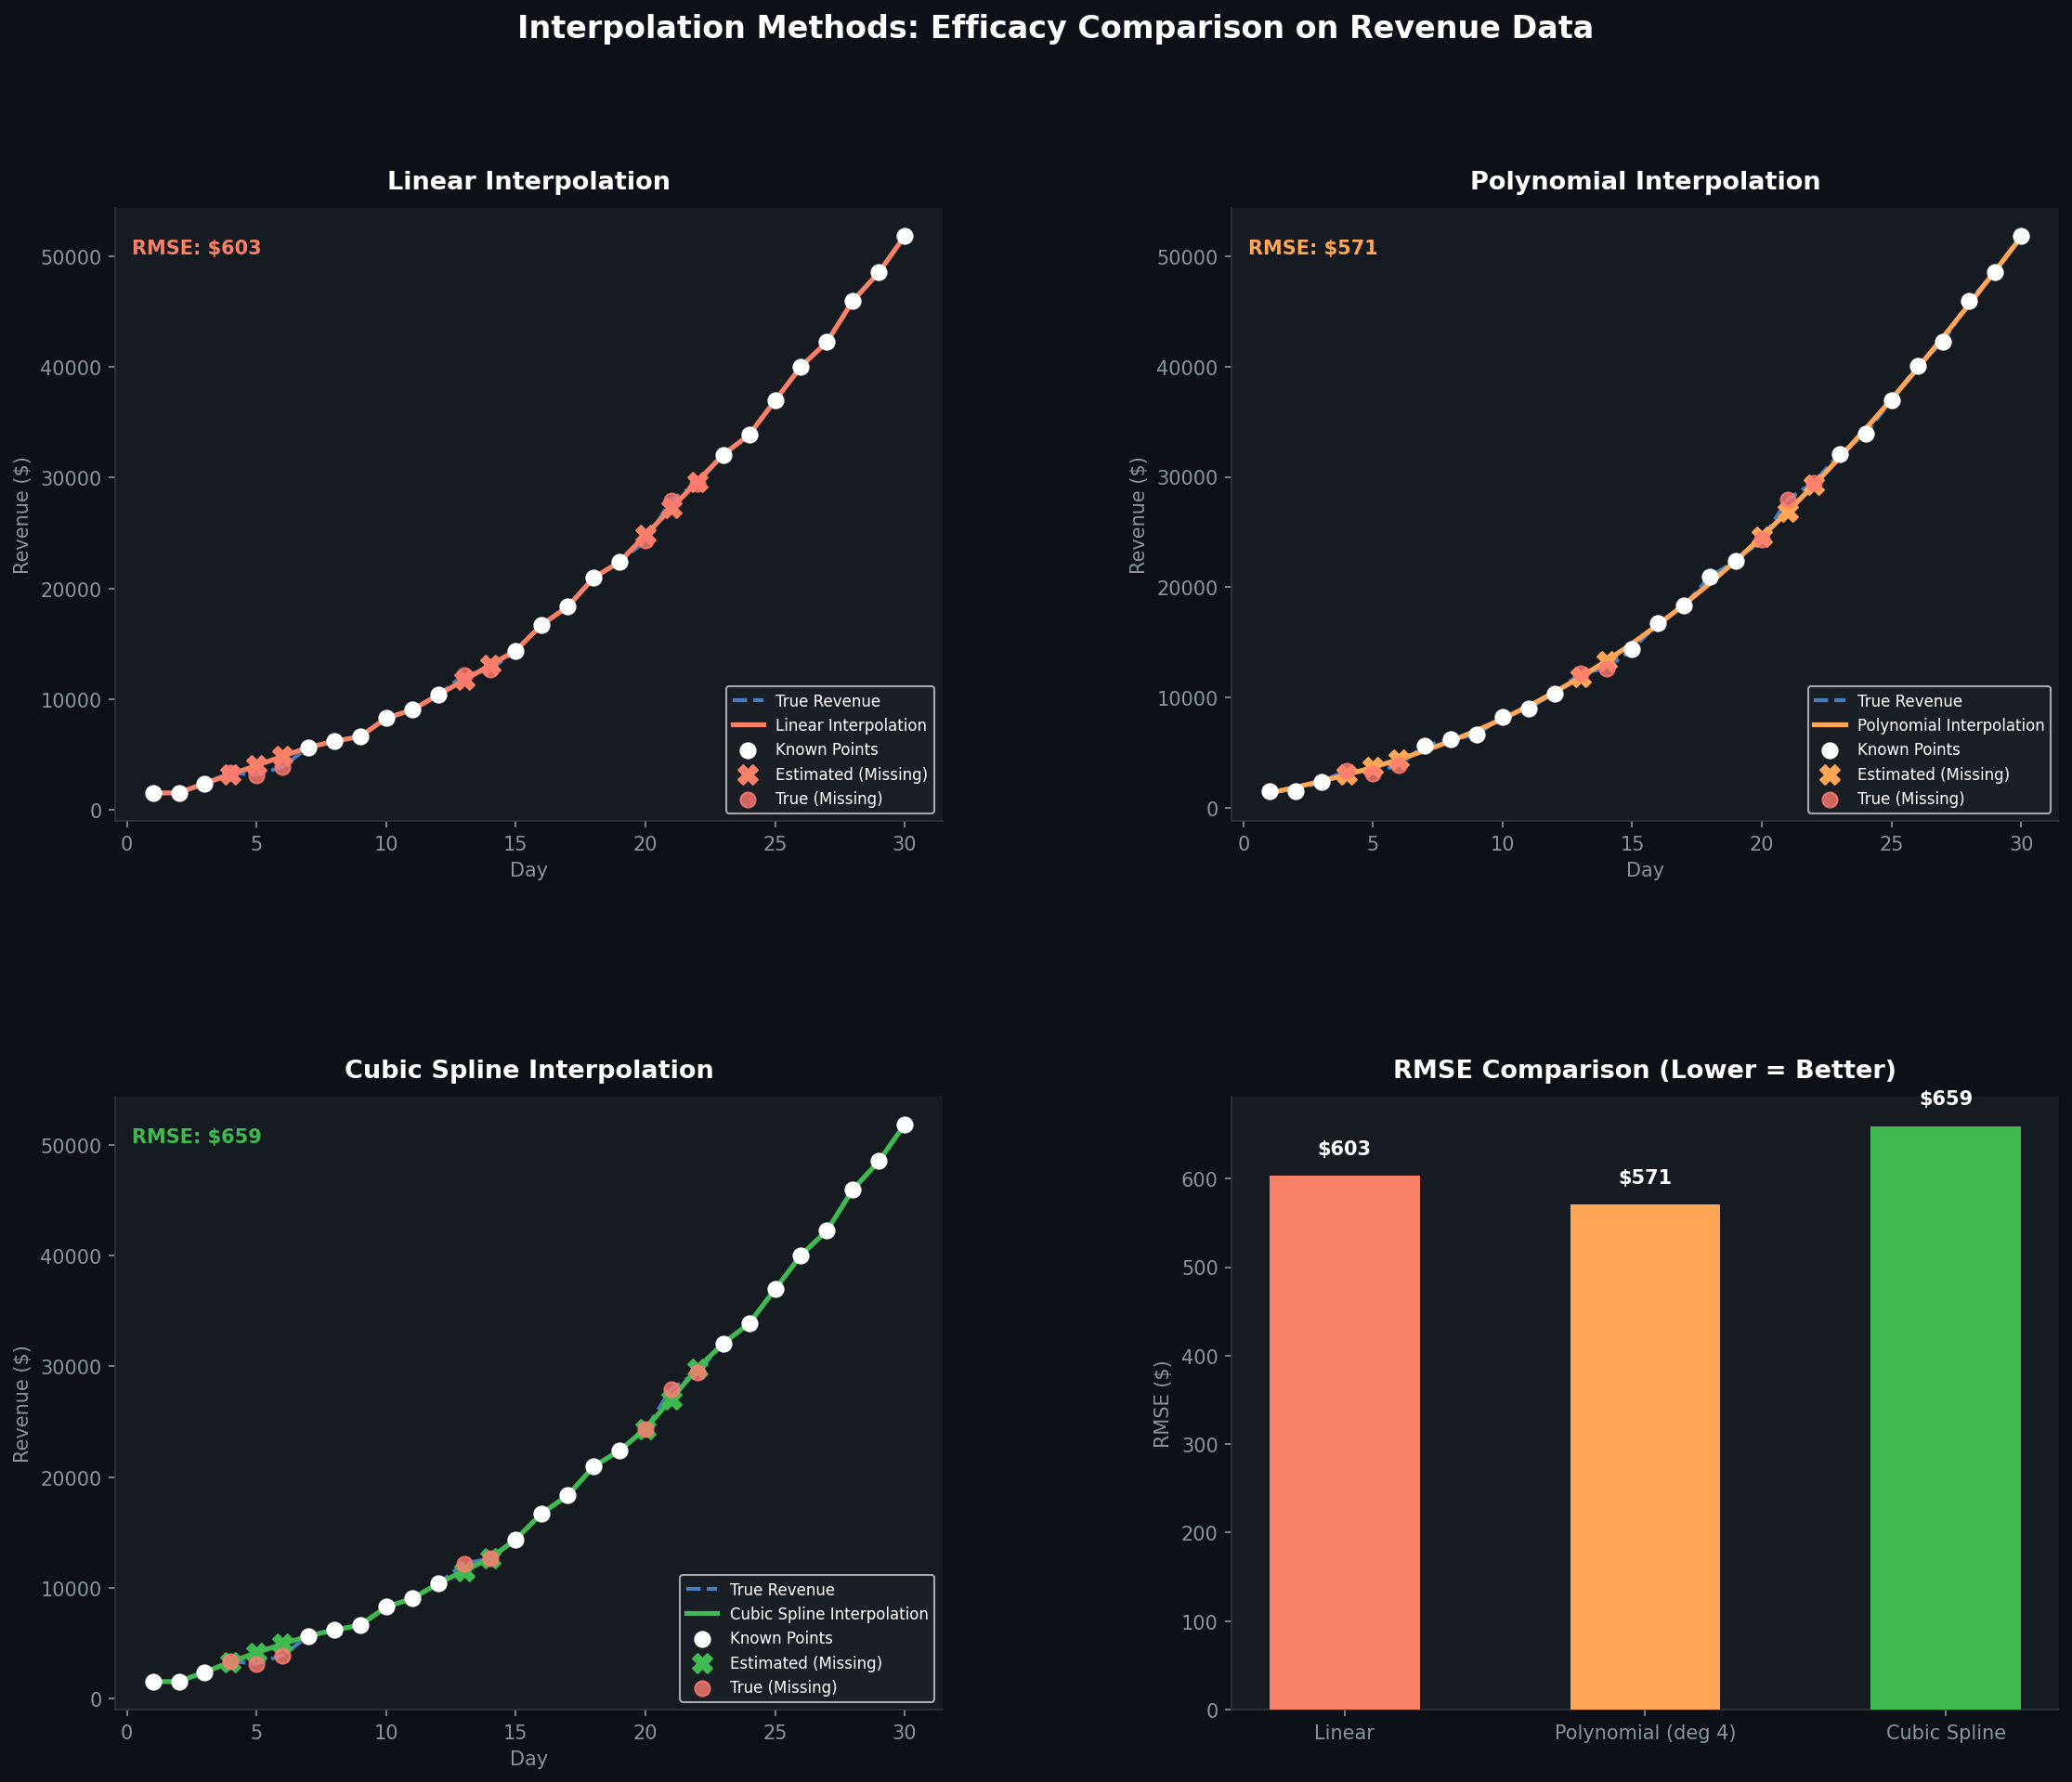

Write Python code to recreate this figure.
"""
Interpolation Comparison: Linear vs Polynomial vs Cubic Spline
==============================================================
Dataset: Monthly Revenue (accelerating growth curve to mimic real business data)
Method:
  1. Create "True" revenue data with known values (ground truth)
  2. Artificially remove (mask) some values to simulate missing data
  3. Apply each interpolation method to fill the gaps
  4. Compare estimates vs the true values using MAE and RMSE
  5. Plot all 3 methods side by side
"""

import numpy as np
import pandas as pd
from scipy.interpolate import CubicSpline
from scipy.interpolate import interp1d
import matplotlib.pyplot as plt
import matplotlib.gridspec as gridspec

# ============================================================
# STEP 1: Create a realistic revenue dataset (ground truth)
# We simulate 30 days of revenue following exponential-ish growth
# to make linear interpolation imperfect and show the difference.
# ============================================================
np.random.seed(42)

days = np.arange(1, 31)  # Day 1 to Day 30

# True underlying revenue: quadratic growth + small noise
# Formula: Revenue = 50*day^2 + 200*day + 1000 + noise
true_revenue = 50 * days**2 + 200 * days + 1000 + np.random.normal(0, 500, size=len(days))
true_revenue = np.clip(true_revenue, 0, None)  # Revenue can't be negative

df = pd.DataFrame({"day": days, "revenue": true_revenue})

print("=" * 60)
print("GROUND TRUTH DATASET (first 10 rows)")
print("=" * 60)
print(df.head(10).to_string(index=False))

# ============================================================
# STEP 2: Artificially remove (mask) certain days to simulate
# missing data. These are the "gaps" we will interpolate.
# ============================================================
# We will remove Day 4, 5, 6, 13, 14, 20, 21, 22 (8 missing points)
missing_days = [4, 5, 6, 13, 14, 20, 21, 22]

# "known" data = everything except missing days
known_mask = ~np.isin(days, missing_days)
known_days    = days[known_mask]
known_revenue = true_revenue[known_mask]

print(f"\n[OK] Known data points: {len(known_days)}")
print(f"[--] Missing/masked days: {missing_days}")

# ============================================================
# STEP 3: Apply each interpolation method
# ============================================================

# --- Method 1: Linear Interpolation ---
linear_fn    = interp1d(known_days, known_revenue, kind="linear", fill_value="extrapolate")
linear_pred  = linear_fn(days)

# --- Method 2: Polynomial Interpolation (degree 4) ---
# Using numpy.polyfit to fit a polynomial of degree 4 across ALL known points
poly_coeffs  = np.polyfit(known_days, known_revenue, deg=4)
poly_fn      = np.poly1d(poly_coeffs)
poly_pred    = poly_fn(days)

# --- Method 3: Cubic Spline Interpolation ---
cubic_fn     = CubicSpline(known_days, known_revenue)
cubic_pred   = cubic_fn(days)

# ============================================================
# STEP 4: Measure Efficacy on ONLY the missing days
# (We already know the true answer — this is how we grade accuracy)
# ============================================================
missing_mask = np.isin(days, missing_days)
true_missing  = true_revenue[missing_mask]

linear_est  = linear_pred[missing_mask]
poly_est    = poly_pred[missing_mask]
cubic_est   = cubic_pred[missing_mask]

def mae(true, pred):
    return np.mean(np.abs(true - pred))

def rmse(true, pred):
    return np.sqrt(np.mean((true - pred) ** 2))

results = {
    "Method":   ["Linear", "Polynomial (deg 4)", "Cubic Spline"],
    "MAE ($)":  [mae(true_missing, linear_est),
                 mae(true_missing, poly_est),
                 mae(true_missing, cubic_est)],
    "RMSE ($)": [rmse(true_missing, linear_est),
                 rmse(true_missing, poly_est),
                 rmse(true_missing, cubic_est)],
}

results_df = pd.DataFrame(results)
results_df["MAE ($)"]  = results_df["MAE ($)"].round(2)
results_df["RMSE ($)"] = results_df["RMSE ($)"].round(2)

print("\n" + "=" * 60)
print("EFFICACY COMPARISON (lower = better accuracy)")
print("=" * 60)
print(results_df.to_string(index=False))

# Find the winner
best_method = results_df.loc[results_df["RMSE ($)"].idxmin(), "Method"]
print(f"\n[WINNER] Lowest RMSE: {best_method}")

# Detailed breakdown per missing day
print("\n" + "=" * 60)
print("DETAILED ESTIMATES vs TRUE VALUES (Missing Days Only)")
print("=" * 60)
detail_df = pd.DataFrame({
    "Day":          np.array(missing_days),
    "True Revenue": true_missing.round(2),
    "Linear":       linear_est.round(2),
    "Polynomial":   poly_est.round(2),
    "Cubic Spline": cubic_est.round(2),
})
detail_df["Linear Error"]   = (detail_df["Linear"]       - detail_df["True Revenue"]).abs().round(2)
detail_df["Poly Error"]     = (detail_df["Polynomial"]   - detail_df["True Revenue"]).abs().round(2)
detail_df["Spline Error"]   = (detail_df["Cubic Spline"] - detail_df["True Revenue"]).abs().round(2)
print(detail_df.to_string(index=False))

# ============================================================
# STEP 5: Plotting
# ============================================================
fig = plt.figure(figsize=(18, 14))
fig.patch.set_facecolor("#0d1117")
gs = gridspec.GridSpec(2, 2, figure=fig, hspace=0.45, wspace=0.35)

colors = {
    "true":    "#58a6ff",
    "linear":  "#f78166",
    "poly":    "#ffa657",
    "cubic":   "#3fb950",
    "known":   "#ffffff",
    "missing": "#ff7b72",
}

ax_titles = [
    ("Linear Interpolation",       "linear",  colors["linear"]),
    ("Polynomial Interpolation",   "poly",    colors["poly"]),
    ("Cubic Spline Interpolation", "cubic",   colors["cubic"]),
]

# --- Subplot for each method ---
for idx, (title, key, color) in enumerate(ax_titles):
    row, col = divmod(idx, 2)
    ax = fig.add_subplot(gs[row, col])
    ax.set_facecolor("#161b22")

    pred_map = {"linear": linear_pred, "poly": poly_pred, "cubic": cubic_pred}
    est_map  = {"linear": linear_est,  "poly": poly_est,  "cubic": cubic_est}

    # True curve
    ax.plot(days, true_revenue, color=colors["true"], lw=2,
            label="True Revenue", zorder=3, linestyle="--", alpha=0.7)
    # Interpolated curve
    ax.plot(days, pred_map[key], color=color, lw=2.5, label=f"{title}", zorder=4)
    # Known data points (white dots)
    ax.scatter(known_days, known_revenue, color=colors["known"], s=60,
               zorder=5, label="Known Points")
    # Missing day estimates (colored markers)
    ax.scatter(missing_days, est_map[key], color=color, s=100,
               marker="X", zorder=6, label="Estimated (Missing)")
    # True values at missing days (red dots for comparison)
    ax.scatter(missing_days, true_missing, color=colors["missing"], s=60,
               marker="o", zorder=7, label="True (Missing)", alpha=0.8)

    ax.set_title(title, color="white", fontsize=13, fontweight="bold", pad=10)
    ax.set_xlabel("Day", color="#8b949e", fontsize=10)
    ax.set_ylabel("Revenue ($)", color="#8b949e", fontsize=10)
    ax.tick_params(colors="#8b949e")
    ax.spines["bottom"].set_color("#30363d")
    ax.spines["left"].set_color("#30363d")
    ax.spines["top"].set_visible(False)
    ax.spines["right"].set_visible(False)
    ax.legend(fontsize=8, labelcolor="white", facecolor="#1c2128", framealpha=0.8)

    # Annotate RMSE on the plot
    err_val = rmse(true_missing, est_map[key])
    ax.text(0.02, 0.95, f"RMSE: ${err_val:,.0f}", transform=ax.transAxes,
            color=color, fontsize=10, fontweight="bold", va="top")

# --- Summary bar chart (RMSE comparison) ---
ax4 = fig.add_subplot(gs[1, 1])
ax4.set_facecolor("#161b22")

methods   = results_df["Method"].tolist()
rmse_vals = results_df["RMSE ($)"].tolist()
bar_colors = [colors["linear"], colors["poly"], colors["cubic"]]

bars = ax4.bar(methods, rmse_vals, color=bar_colors, width=0.5, zorder=3)
ax4.set_title("RMSE Comparison (Lower = Better)", color="white", fontsize=13,
              fontweight="bold", pad=10)
ax4.set_ylabel("RMSE ($)", color="#8b949e", fontsize=10)
ax4.tick_params(colors="#8b949e")
ax4.spines["bottom"].set_color("#30363d")
ax4.spines["left"].set_color("#30363d")
ax4.spines["top"].set_visible(False)
ax4.spines["right"].set_visible(False)
ax4.set_facecolor("#161b22")

for bar, val in zip(bars, rmse_vals):
    ax4.text(bar.get_x() + bar.get_width() / 2, bar.get_height() + 20,
             f"${val:,.0f}", ha="center", va="bottom", color="white",
             fontsize=10, fontweight="bold")

fig.suptitle("Interpolation Methods: Efficacy Comparison on Revenue Data",
             color="white", fontsize=16, fontweight="bold", y=0.98)

plt.savefig(
    r"c:\Users\DELL\Downloads\Personal\Companies\Resume_prep\Stats\interpolation_comparison.png",
    dpi=150, bbox_inches="tight", facecolor="#0d1117"
)
print("\n[DONE] Chart saved to Stats/interpolation_comparison.png")
plt.show()
